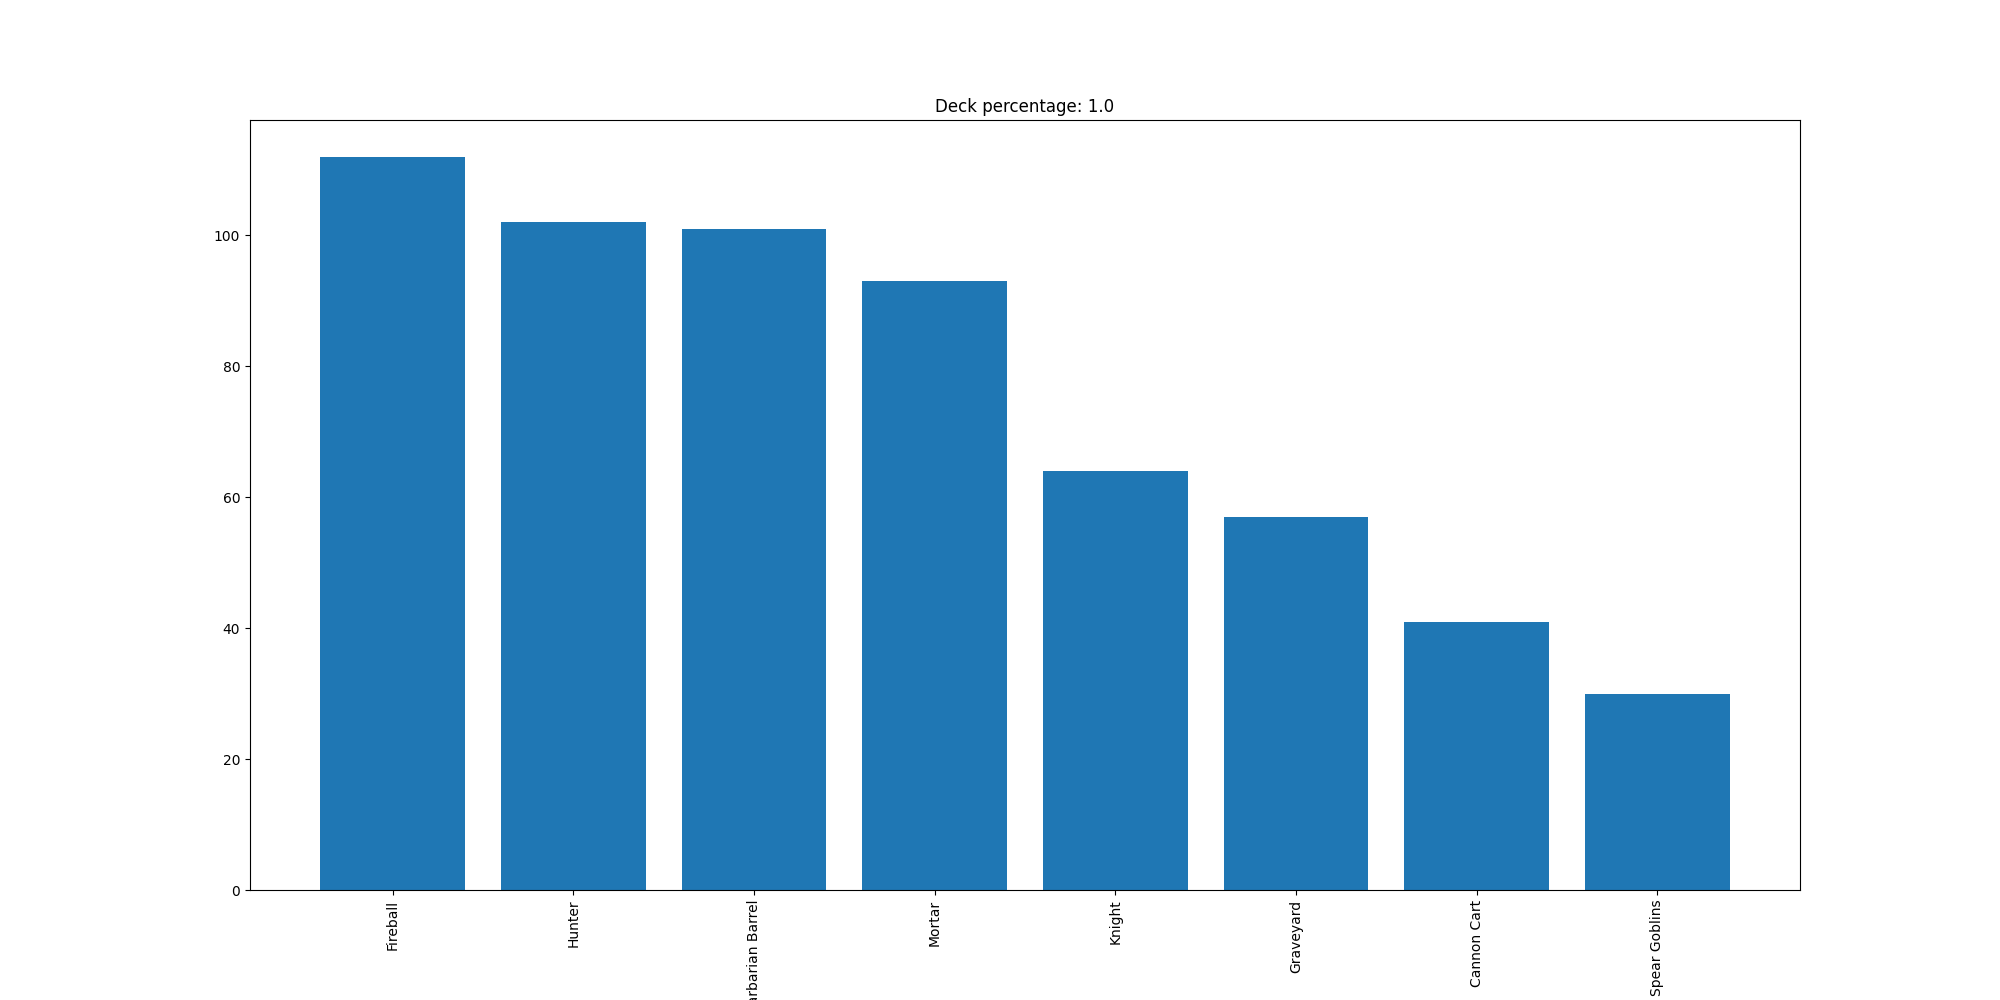

Source data for this figure (header and first rows):
Fireball, 112
Hunter, 102
Barbarian Barrel, 101
Mortar, 93
Knight, 64
Graveyard, 57
Cannon Cart, 41
Spear Goblins, 30
